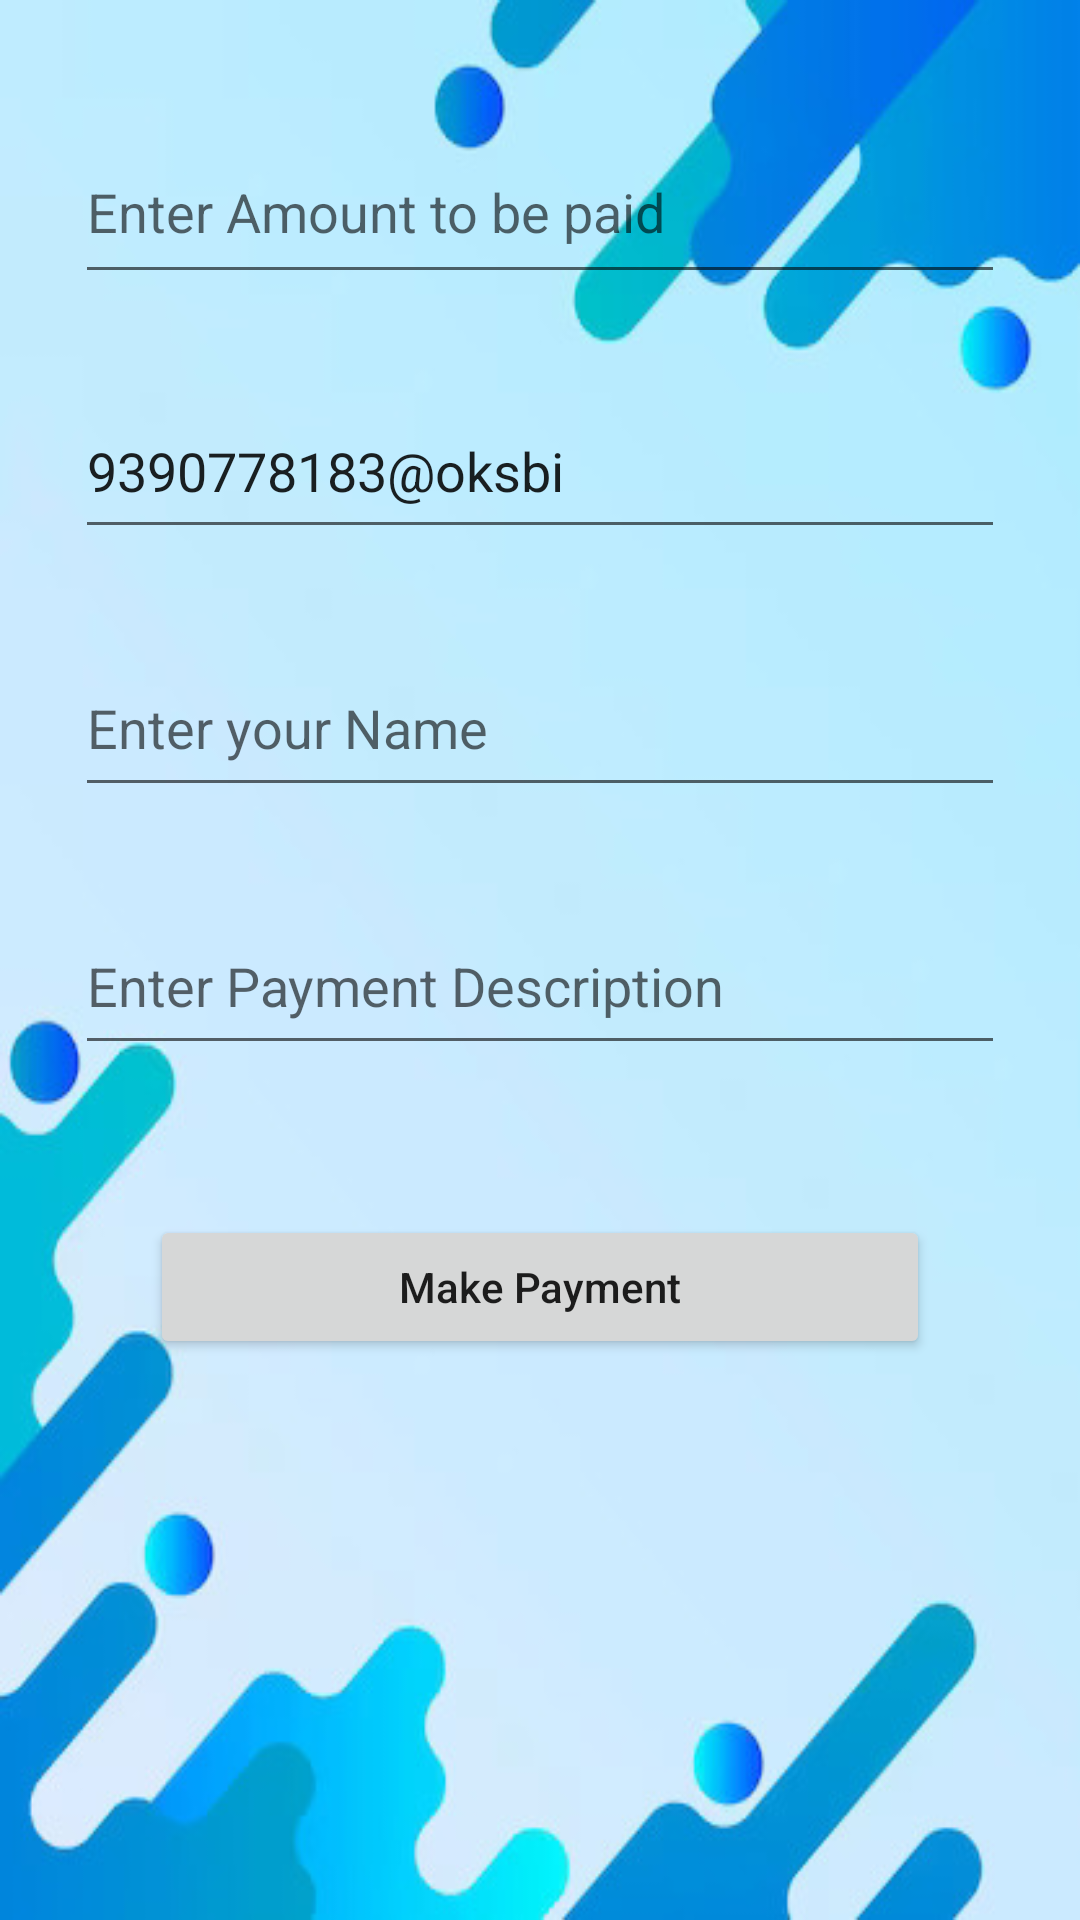

Reconstruct the res/layout file that produces this screen, plus the resources it refers to.
<!-- AndroidManifest.xml: application theme Theme.COrphan -->
<!-- res/layout/activity_fund.xml -->
<?xml version="1.0" encoding="utf-8"?>
<RelativeLayout
    xmlns:android="http://schemas.android.com/apk/res/android"
    xmlns:tools="http://schemas.android.com/tools"
    android:layout_width="match_parent"
    android:layout_height="match_parent"
    android:orientation="vertical"
    android:background="@drawable/background2"
    tools:context=".fund">

    
    <EditText
        android:id="@+id/amount"
        android:layout_width="362dp"
        android:layout_height="58dp"
        android:layout_marginStart="25dp"
        android:layout_marginTop="40dp"
        android:layout_marginEnd="25dp"
        android:hint="Enter Amount to be paid"
        android:inputType="numberDecimal" />

    
    <EditText
        android:id="@+id/upi_id"
        android:layout_width="362dp"
        android:layout_height="55dp"
        android:layout_below="@id/amount"
        android:layout_marginStart="25dp"
        android:layout_marginTop="30dp"
        android:layout_marginEnd="25dp"
        android:text="9390778183@oksbi"
        android:hint="Enter your UPI Id"
        android:inputType="text" />

    
    <EditText
        android:id="@+id/name"
        android:layout_width="362dp"
        android:layout_height="56dp"
        android:layout_below="@id/upi_id"
        android:layout_marginStart="25dp"
        android:layout_marginTop="30dp"
        android:layout_marginEnd="25dp"
        android:hint="Enter your Name"
        android:inputType="text" />

    
    <EditText
        android:id="@+id/desc"
        android:layout_width="359dp"
        android:layout_height="56dp"
        android:layout_below="@id/name"
        android:layout_marginStart="25dp"
        android:layout_marginTop="30dp"
        android:layout_marginEnd="25dp"
        android:hint="Enter Payment Description"
        android:inputType="text" />

    
    <Button
        android:id="@+id/button"
        android:layout_width="match_parent"
        android:layout_height="wrap_content"
        android:layout_below="@id/desc"
        android:layout_margin="50dp"
        android:text="Make Payment"
        android:textAllCaps="false" />


</RelativeLayout>
<!-- resources referenced by this layout -->
<resources>
  <!-- drawable background2: jpg bitmap (drawable, 30358 bytes) -->
  <style name="Theme.COrphan" parent="Theme.MaterialComponents.DayNight.NoActionBar">
          
          <item name="colorPrimary">@color/blue</item>
          <item name="colorPrimaryVariant">@color/blue</item>
          <item name="colorOnPrimary">@color/white</item>
          
          <item name="colorSecondary">@color/teal_200</item>
          <item name="colorSecondaryVariant">@color/teal_700</item>
          <item name="colorOnSecondary">@color/black</item>
          
          <item name="android:statusBarColor">?attr/colorPrimaryVariant</item>
          
      </style>
  <color name="blue">#008EFF</color>
  <color name="white">#FFFFFFFF</color>
  <color name="teal_200">#FF03DAC5</color>
  <color name="teal_700">#FF018786</color>
  <color name="black">#FF000000</color>
</resources>
